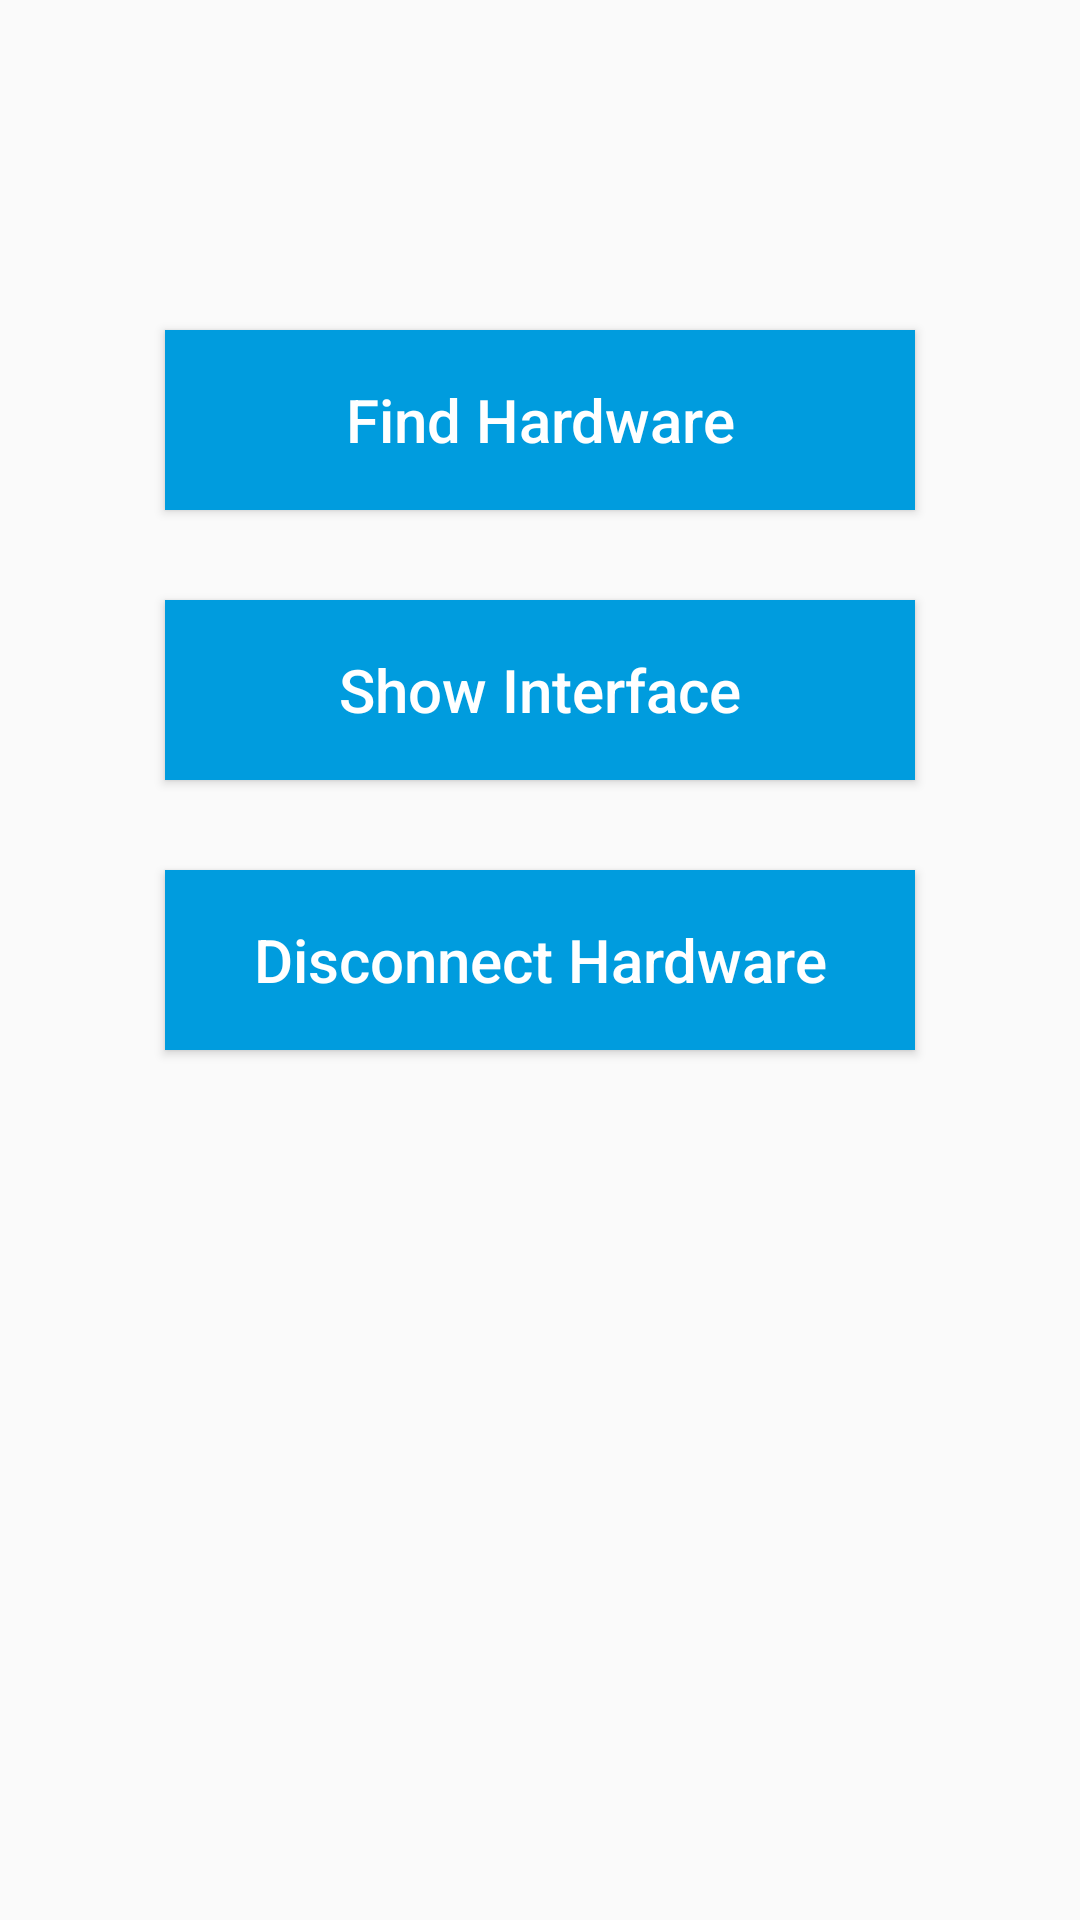

Layout XML and referenced resources for this Android screen:
<!-- AndroidManifest.xml: application theme AppTheme -->
<!-- res/layout/activity_shs.xml -->
<?xml version="1.0" encoding="utf-8"?>
<RelativeLayout xmlns:android="http://schemas.android.com/apk/res/android"
    xmlns:tools="http://schemas.android.com/tools"
    android:layout_width="match_parent"
    android:layout_height="match_parent"
    android:paddingBottom="@dimen/activity_vertical_margin"
    android:paddingLeft="@dimen/activity_horizontal_margin"
    android:paddingRight="@dimen/activity_horizontal_margin"
    android:paddingTop="@dimen/activity_vertical_margin"
    tools:context=".ShsActivity">


        <TextView
            android:id="@+id/txt_hardwareName"
            android:layout_width="300dp"
            android:layout_height="80dp"
            android:textSize="20dp"
            android:textStyle="bold"
            android:layout_centerHorizontal="true"
            android:layout_marginTop="20dp"/>

        <Button
            android:id="@+id/btn_findHardware"
            android:onClick="onFindHwClicked"
            android:layout_below="@+id/txt_hardwareName"
            android:layout_width="250dp"
            android:layout_height="60dp"
            android:text="@string/find_hardware"
            android:textAllCaps="false"
            android:layout_marginTop="10dp"
            android:layout_marginBottom="30dp"
            android:layout_centerHorizontal="true"
            android:background="@color/colorPrimary"
            android:textSize="20dp"
            android:textColor="@color/colorWhite" />


        <Button
            android:id="@+id/btn_showInterface"
            android:layout_width="250dp"
            android:layout_height="60dp"
            android:layout_below="@+id/btn_findHardware"
            android:text="@string/show_interface"
            android:textAllCaps="false"
            android:background="@color/colorPrimary"
            android:onClick="chooseInterfaceType"
            android:textSize="20dp"
            android:textColor="@color/colorWhite"
            android:layout_centerHorizontal="true"/>


        <Button
            android:id="@+id/btn_disconnectHW"
            android:layout_width="250dp"
            android:layout_height="60dp"
            android:layout_below="@+id/btn_showInterface"
            android:text="@string/disconnect_hardware"
            android:textAllCaps="false"
            android:layout_marginTop="30dp"
            android:layout_centerHorizontal="true"
            android:background="@color/colorPrimary"
            android:onClick="onDisconnectClicked"
            android:textSize="20dp"
            android:textColor="@color/colorWhite" />

</RelativeLayout>
<!-- resources referenced by this layout -->
<resources>
  <color name="colorPrimary">#009CDE</color>
  <color name="colorWhite">#FFFFFF</color>
  <string name="disconnect_hardware">Disconnect Hardware</string>
  <string name="find_hardware">Find Hardware</string>
  <string name="show_interface">Show Interface</string>
  <style name="AppTheme" parent="Theme.AppCompat.Light.DarkActionBar">
          
          <item name="colorPrimary">@color/colorPrimary</item>
          <item name="colorPrimaryDark">@color/colorPrimaryDark</item>
          <item name="colorAccent">@color/colorAccent</item>
          <item name="actionMenuTextAppearance">@style/LowerCaseMenuTextAppearance</item>
      </style>
  <color name="colorPrimaryDark">#0081B7</color>
  <color name="colorAccent">#FF4081</color>
  <style name="LowerCaseMenuTextAppearance" parent="android:TextAppearance.Holo.Widget.ActionBar.Menu">
          <item name="android:textAllCaps">false</item>
          <item name="android:textSize">16sp</item>
      </style>
</resources>
